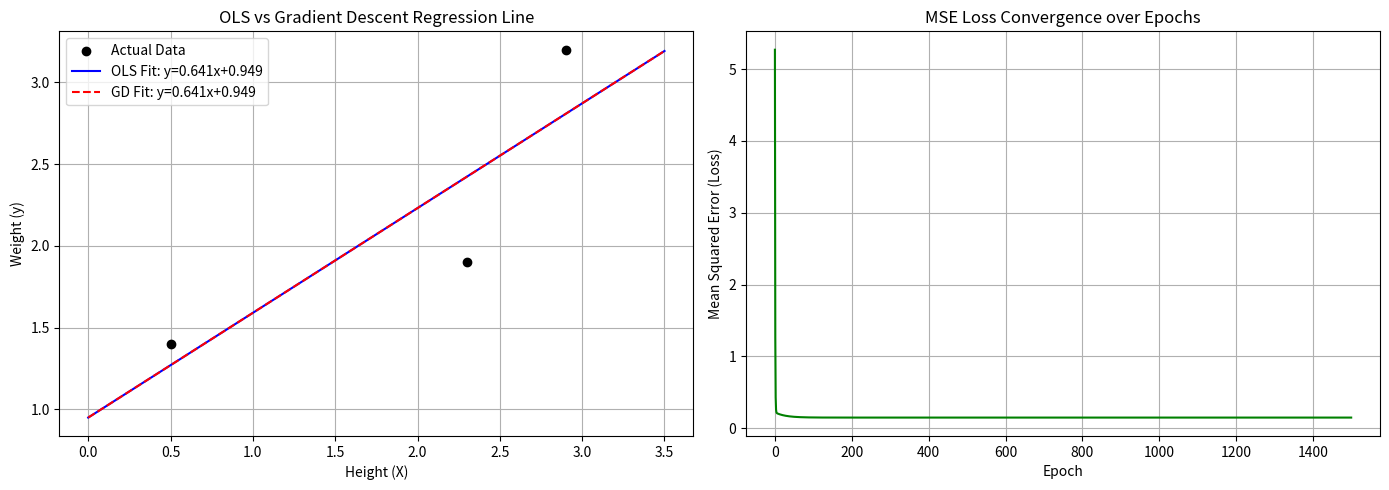

Write the Python code that produced this figure.
"""
Lab 5: Implementation of Ordinary Least Squares (OLS) and Gradient Descent
         for Linear Regression
Course : Machine Learning
Dataset: Height (X) vs Weight (y)

Completed solution — all TODOs from the lab manual filled in.
"""

import numpy as np
import matplotlib.pyplot as plt
from scipy import stats

# =====================================================================
# Dataset Definition
# =====================================================================
X = np.array([0.5, 2.3, 2.9])
y = np.array([1.4, 1.9, 3.2])


# =====================================================================
# TASK 1: Ordinary Least Squares (OLS) Implementation
# =====================================================================
def ols_linear_regression(X, y):
    """
    Compute linear regression parameters analytically using OLS
    closed-form formulas.

    Parameters:
        X (np.ndarray): Input feature vector (Height)
        y (np.ndarray): Target vector (Weight)

    Returns:
        m (float): Optimal slope
        c (float): Optimal intercept
    """
    # 1.1: Compute mean of X and mean of y
    x_mean = np.mean(X)
    y_mean = np.mean(y)

    # 1.2: Compute numerator and denominator for slope 'm'
    numerator = np.sum((X - x_mean) * (y - y_mean))
    denominator = np.sum((X - x_mean) ** 2)
    m = numerator / denominator

    # 1.3: Compute intercept 'c'
    c = y_mean - m * x_mean

    return m, c


# =====================================================================
# TASK 2: Batch Gradient Descent Implementation
# =====================================================================
def gradient_descent(X, y, alpha=0.05, epochs=1000):
    """
    Optimize linear regression parameters using batch gradient descent.

    Parameters:
        X (np.ndarray): Input feature vector
        y (np.ndarray): Target vector
        alpha (float): Learning rate
        epochs (int): Total training iterations

    Returns:
        m (float): Learned slope
        c (float): Learned intercept
        loss_history (list): MSE loss recorded per epoch
    """
    m = 0.0
    c = 0.0
    n = len(X)
    loss_history = []

    for epoch in range(epochs):
        # 2.1: Compute linear predictions (y_pred = m*X + c)
        y_pred = m * X + c

        # 2.2: Compute Mean Squared Error (MSE) loss and store in loss_history
        loss = np.mean((y_pred - y) ** 2)
        loss_history.append(loss)

        # 2.3: Compute partial derivatives dm and dc
        dm = (2 / n) * np.sum((y_pred - y) * X)
        dc = (2 / n) * np.sum(y_pred - y)

        # 2.4: Update parameters m and c using gradients and learning rate alpha
        m = m - alpha * dm
        c = c - alpha * dc

    return m, c, loss_history


# =====================================================================
# TASK 3: Model Evaluation Metrics (R2, t-statistic, and p-value)
# =====================================================================
def compute_evaluation_metrics(X, y, y_pred, m):
    """
    Calculate R-squared and statistical significance (p-value) of the
    slope parameter.

    Parameters:
        X (np.ndarray): Input feature vector
        y (np.ndarray): Target ground truth vector
        y_pred (np.ndarray): Predicted values from model
        m (float): Slope parameter

    Returns:
        r2 (float): Coefficient of determination
        t_stat (float): Student's t-statistic for slope
        p_val (float): Two-tailed p-value
    """
    n = len(X)
    df = n - 2

    # 3.1: Calculate SS_res (residual sum of squares) and SS_tot (total sum of squares)
    ss_res = np.sum((y - y_pred) ** 2)
    ss_tot = np.sum((y - np.mean(y)) ** 2)

    # 3.2: Calculate R-squared (R2)
    r2 = 1 - (ss_res / ss_tot)

    # 3.3: Calculate Standard Error of the slope SE(m)
    residual_variance = ss_res / df
    se_m = np.sqrt(residual_variance / np.sum((X - np.mean(X)) ** 2))

    # 3.4: Compute t-statistic (t = m / se_m)
    t_stat = m / se_m

    # 3.5: Compute two-tailed p-value using stats.t.cdf or stats.t.sf
    p_val = 2 * stats.t.sf(np.abs(t_stat), df)

    return r2, t_stat, p_val


# =====================================================================
# TASK 4: Model Execution & Evaluation Comparison
# =====================================================================
if __name__ == "__main__":
    # --- Execute OLS ---
    m_ols, c_ols = ols_linear_regression(X, y)
    y_pred_ols = m_ols * X + c_ols
    r2_ols, t_ols, p_ols = compute_evaluation_metrics(X, y, y_pred_ols, m_ols)

    print("=====================OLS RESULTS=====================")
    print(f"Equation: y = {m_ols:.4f}x + {c_ols:.4f}")
    print(f"R-squared: {r2_ols:.4f}")
    print(f"t-statistic: {t_ols:.4f}")
    print(f"p-value: {p_ols:.4f}\n")

    # --- Execute Gradient Descent ---
    alpha = 0.05
    epochs = 1500
    m_gd, c_gd, losses = gradient_descent(X, y, alpha=alpha, epochs=epochs)
    y_pred_gd = m_gd * X + c_gd
    r2_gd, t_gd, p_gd = compute_evaluation_metrics(X, y, y_pred_gd, m_gd)

    print("===============GRADIENT DESCENT RESULTS===============")
    print(f"Equation: y = {m_gd:.4f}x + {c_gd:.4f}")
    print(f"R-squared: {r2_gd:.4f}")
    print(f"t-statistic: {t_gd:.4f}")
    print(f"p-value: {p_gd:.4f}\n")

    # =================================================================
    # TASK 5: Plotting & Visualization
    # =================================================================
    fig, axes = plt.subplots(1, 2, figsize=(14, 5))

    # Subplot 1: Regression Fit Comparison
    # 5.1: Plot actual data points as scatter plot
    axes[0].scatter(X, y, color="black", label="Actual Data", zorder=5)

    # 5.2: Generate x_vals using np.linspace(0, 3.5, 100) and plot OLS & GD lines
    x_vals = np.linspace(0, 3.5, 100)
    axes[0].plot(x_vals, m_ols * x_vals + c_ols, color="blue",
                 label=f"OLS Fit: y={m_ols:.3f}x+{c_ols:.3f}")
    axes[0].plot(x_vals, m_gd * x_vals + c_gd, color="red", linestyle="--",
                 label=f"GD Fit: y={m_gd:.3f}x+{c_gd:.3f}")

    axes[0].set_title("OLS vs Gradient Descent Regression Line")
    axes[0].set_xlabel("Height (X)")
    axes[0].set_ylabel("Weight (y)")
    axes[0].legend()
    axes[0].grid(True)

    # Subplot 2: Loss Convergence Curve
    # 5.3: Plot epoch index vs. loss_history
    axes[1].plot(range(epochs), losses, color="green")
    axes[1].set_title("MSE Loss Convergence over Epochs")
    axes[1].set_xlabel("Epoch")
    axes[1].set_ylabel("Mean Squared Error (Loss)")
    axes[1].grid(True)

    plt.tight_layout()
    plt.savefig("regression_results.png", dpi=150)
    plt.show()
